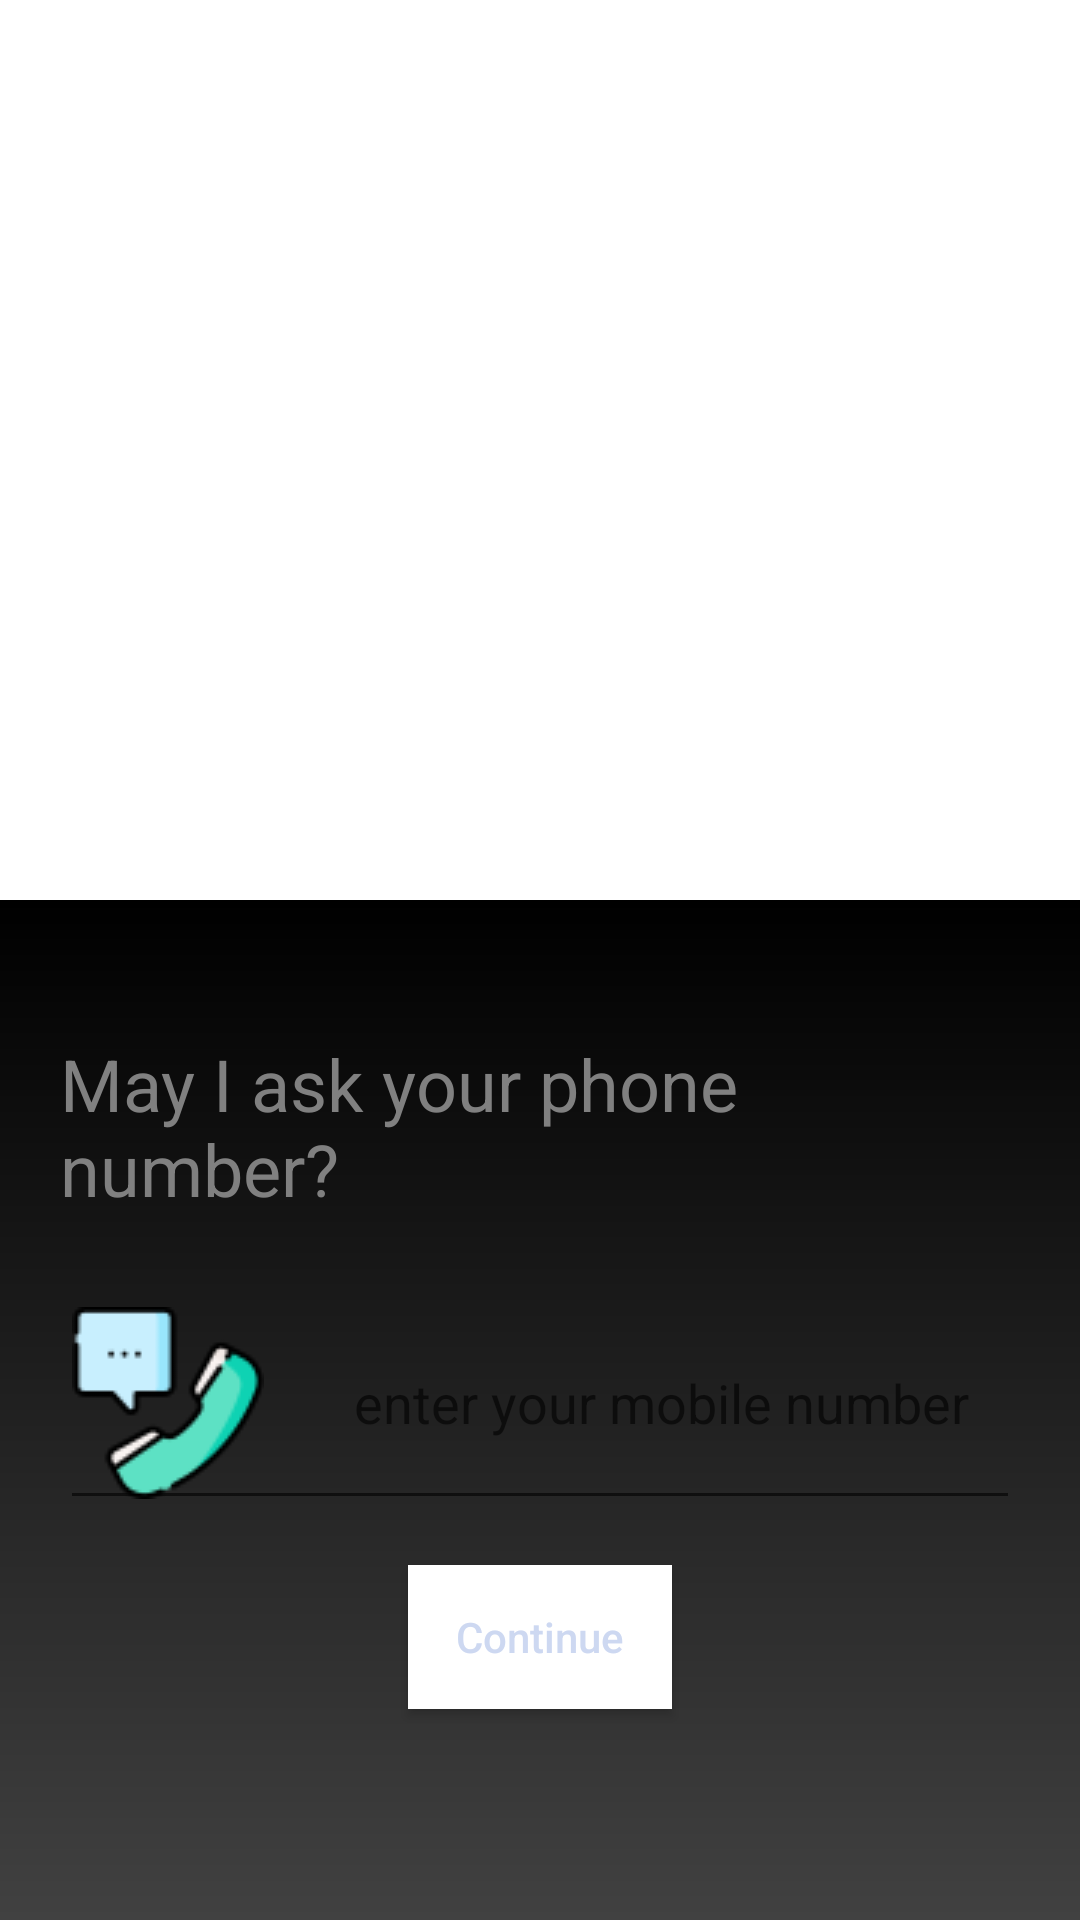

Write the Android layout XML for this screen, with the resource values it uses.
<!-- AndroidManifest.xml: application theme Theme.PayIt -->
<!-- res/layout/activity_fire.xml -->
<?xml version="1.0" encoding="utf-8"?>
<RelativeLayout xmlns:android="http://schemas.android.com/apk/res/android"
    xmlns:tools="http://schemas.android.com/tools"
    android:layout_width="match_parent"
    android:layout_height="match_parent"
    xmlns:app="http://schemas.android.com/apk/res-auto"
    tools:context=".ui.FireActivity">

    <ImageView
        android:id="@+id/imageView"
        android:layout_width="match_parent"
        android:layout_height="match_parent"
        android:layout_alignParentStart="true"
        android:layout_alignParentEnd="true"
        android:layout_alignParentBottom="true"

        android:layout_marginStart="1dp"
        android:layout_marginEnd="-1dp"
        android:layout_marginBottom="400dp"
        android:padding="20dp"
        android:src="@drawable/mobile_bank" />
    

















































































    











































    <RelativeLayout
        android:id="@+id/container"
        android:background="@drawable/background"
        android:layout_width="match_parent"
        android:layout_height="match_parent"
        android:orientation="vertical"

        android:layout_marginTop="300dp"
        android:padding="20dp">

        <TextView
            android:id="@+id/textView"
            android:layout_width="wrap_content"
            android:layout_height="wrap_content"
            android:layout_centerHorizontal="true"
            android:layout_marginTop="25dp"
            android:text="May I ask your phone number?"
            android:textAppearance="@style/Base.TextAppearance.AppCompat.Headline"
            android:textColor="@color/grey" />

        <EditText
            android:id="@+id/editTextMobile"
            android:layout_width="match_parent"
            android:layout_height="wrap_content"
            android:layout_below="@id/textView"
            android:layout_marginTop="20dp"
            android:textColor="@color/white"
            android:digits="0123456789"
            android:drawableLeft="@drawable/ic_phone"
            android:drawablePadding="30dp"
            android:hint="enter your mobile number"
            android:inputType="phone"
            android:maxLength="10" />

        <Button
            android:id="@+id/buttonContinue"
            android:layout_width="wrap_content"
            android:layout_height="wrap_content"
            android:layout_below="@id/editTextMobile"
            android:layout_centerHorizontal="true"
            android:layout_marginTop="15dp"
            android:background="@color/white"
            android:text="Continue"
            android:textAllCaps="false"
            android:textColor="#cdd8f1" />

    </RelativeLayout>


</RelativeLayout>
<!-- resources referenced by this layout -->
<resources>
  <color name="black">#FF000000</color>
  <color name="grey">#808080</color>
  <color name="grey_400">#676767</color>
  <color name="white">#FFFFFFFF</color>
  <!-- drawable background (drawable) -->
  <?xml version="1.0" encoding="utf-8"?>
  <shape xmlns:android="http://schemas.android.com/apk/res/android">
  <gradient android:startColor="#414141"
  android:endColor="#000000"
      android:angle="90"/>
  
  </shape>
  <!-- drawable ic_phone: png bitmap (drawable, 3313 bytes) -->
  <style name="Theme.PayIt" parent="Theme.MaterialComponents.DayNight.DarkActionBar">
          
          <item name="colorPrimary">#0096FF</item>
          <item name="colorPrimaryVariant">@color/purple_200</item>
          <item name="colorOnPrimary">@color/white</item>
          
          <item name="colorSecondary">@color/teal_200</item>
          <item name="colorSecondaryVariant">@color/teal_700</item>
          <item name="colorOnSecondary">@color/black</item>
          
          <item name="android:statusBarColor">@color/white</item>
          
      </style>
  <color name="purple_200">#FFBB86FC</color>
  <color name="teal_200">#FF03DAC5</color>
  <color name="teal_700">#FF018786</color>
</resources>
